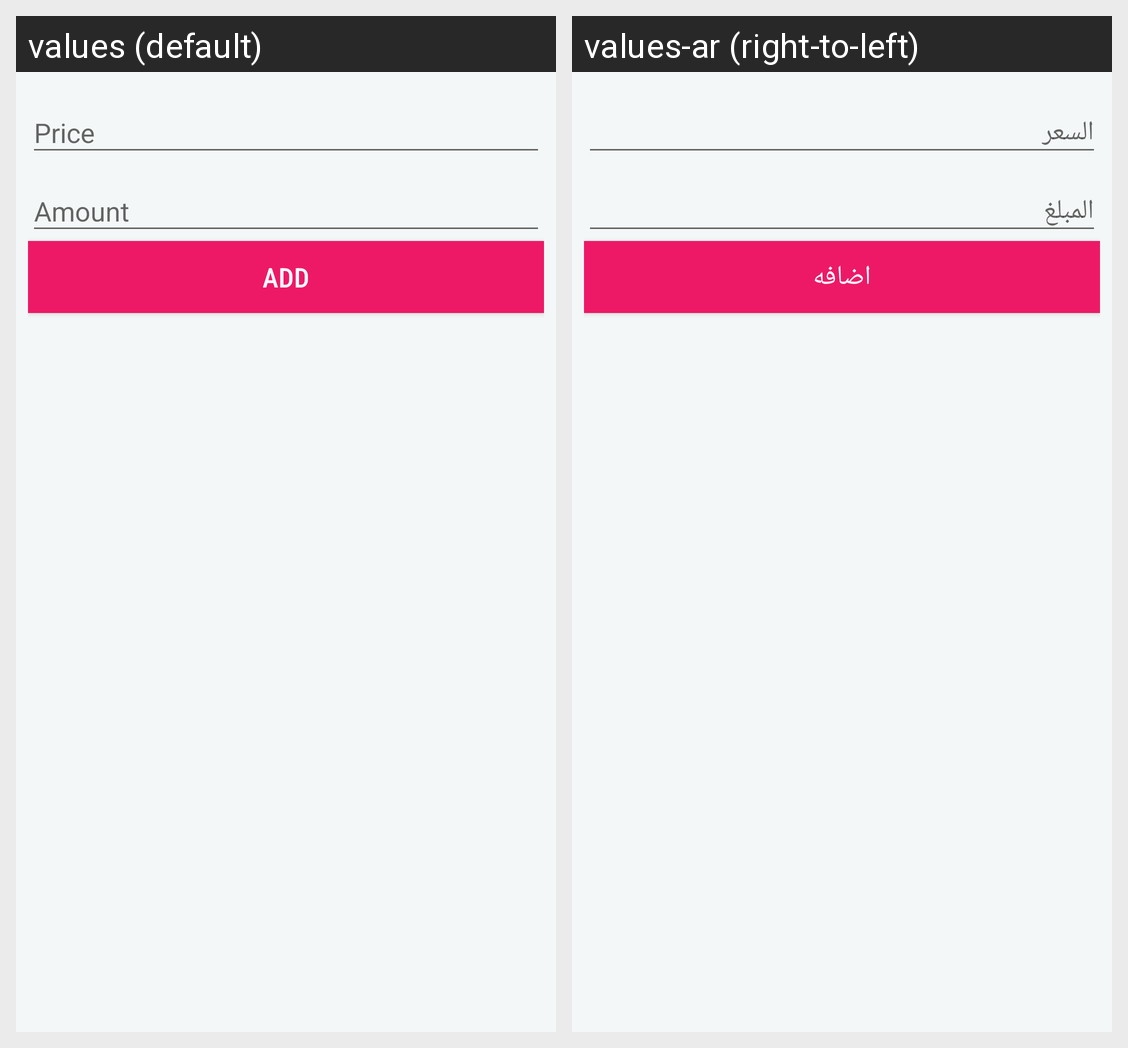

For this localized Android screen grid, give each drawn string resource with its value in every locale shown.
Android screen res/layout/layout_create_pricing.xml rendered under 2 locales, left to right: values (default), values-ar (right-to-left). Device: Nexus 5 (rendered at 1080×1920; each locale shown at half size, 540×960, under a caption strip naming it); theme AppTheme.
Strings drawn on this screen, with the default value and each locale's value (text and hints the layout hard-codes, and strings that could not be matched under every locale, appear in the picture but are not listed):

price
  values: Price
  values-ar: السعر

amount
  values: Amount
  values-ar: المبلغ

add
  values: Add
  values-ar: اضافه
